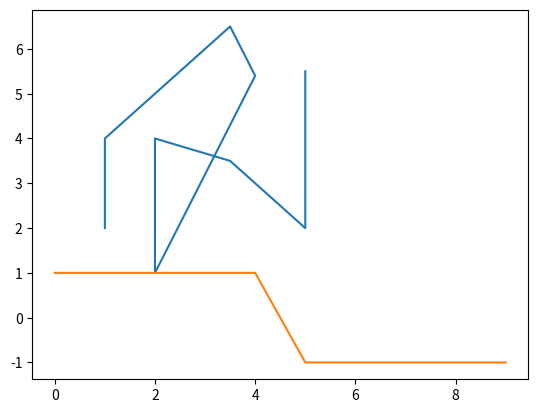

The matplotlib source for this figure:
#!/usr/bin/env python3
# -*- coding: utf-8 -*-
"""
Created on Mon May 28 17:20:23 2018

[redacted]
"""

from __future__ import division
from numpy import *
import matplotlib.pyplot as plt
class AdaBoost:

    def __init__(self, training_set):
        self.training_set = training_set
        self.N = len(self.training_set)
        self.D_t = ones(self.N)/self.N
        self.weights = ones(self.N)/self.N
        self.RULES = []
        self.ALPHA = []

    def set_rule_pro(self,func,test=False):
        errors=array([(t[1]!=func(t[0])) for t in  self.training_set]); # Train a classifer ht from training dataset under distribution D_T
        Pe=dot(errors,self.D_t);
        print("Pe")
        print(Pe)
        if Pe>0.5:
            print("the current model is not suitable");
    
        alpha_t=0.5*log((1-Pe)/Pe); # alpha_t is a co-efficient for a specific model
        print("alpha_t");
        print(alpha_t);
        
        self.ALPHA.append(alpha_t);
        #P_t=array([(exp(-alpha_t*t[1]*func(t[0]))) for t in self.training_set]);
        
        Z=sum([(exp(-alpha_t*t[1]*func(t[0]))) for t in self.training_set]);
        
        for i in range(self.N):
            #print(P_t);
            t=self.training_set[i];
            if errors[i]==1:
                new_Dt=self.D_t[i]*(exp(-alpha_t*t[1]*func(t[0])));
                print ("initial_dt={0}  update_dt={1}".format(self.D_t[i],new_Dt));
            self.D_t[i]=(self.D_t[i]*exp(-alpha_t*t[1]*func(t[0])))
        self.D_t=self.D_t/sum(self.D_t);
        print("sum_dt={0}".format(sum(self.D_t)))
        self.RULES.append(func);
        print("=========================")
    
    
        
        
    def evaluate_pro(self):
        Func_num=len(self.RULES);
        for (x,l) in self.training_set:
            hx=[self.ALPHA[i]*self.RULES[i](x) for i in range(Func_num)];
            print(x,(l==sign(sum(hx))))    
        
    def set_rule(self, func, test=False):
        errors = array([t[1]!=func(t[0]) for t in self.training_set])
        
        e = (errors*self.weights).sum()
        if test: return e
        alpha = 0.5 * log((1-e)/e)
        #print "e=%.2f a=%.2f" %(e, alpha)
        print ('e={0} a={1}'.format(e, alpha));
        print (e, alpha); 
        w = zeros(self.N)
        for i in range(self.N):
            if errors[i] == 1: w[i] = self.weights[i] * exp(alpha)
            else: w[i] = self.weights[i] * exp(-alpha)
        self.weights = w / w.sum()
        self.RULES.append(func)
        self.ALPHA.append(alpha)
    
    def evaluate(self):
        
        NR = len(self.RULES)
        for (x,l) in self.training_set:
            hx = [self.ALPHA[i]*self.RULES[i](x) for i in range(NR)]
            print (x, sign(l) == sign(sum(hx)))
        
if __name__ == '__main__':

    examples = []
    examples.append(((1,  2  ), 1))
    examples.append(((1,  4  ), 1))
    examples.append(((2.5,5.5), 1))
    examples.append(((3.5,6.5), 1))
    examples.append(((4,  5.4), 1))
    examples.append(((2,  1  ),-1))
    examples.append(((2,  4  ),-1))
    examples.append(((3.5,3.5),-1))
    examples.append(((5,  2  ),-1))
    examples.append(((5,  5.5),-1))
    
    x_lst=[e[0] for e in examples];
    x1_lst=[];
    x2_lst=[];
    for x_tuple in x_lst:
        x1_lst.append(x_tuple[0]);
        x2_lst.append(x_tuple[1]);
    
    y=[e[1] for e in examples];
    
    plt.plot(x1_lst,x2_lst,y);
    
    m = AdaBoost(examples)
    print(m);
    #m.set_rule(lambda x: 2*(x[0] < 1.5)-1)
    #m.set_rule(lambda x: 2*(x[0] < 4.5)-1)
    #m.set_rule(lambda x: 2*(x[1] > 5)-1)
    
    m.set_rule_pro(lambda x: 2*(x[0] < 1.5)-1)
    m.set_rule_pro(lambda x: 2*(x[0] < 4.5)-1)
    m.set_rule_pro(lambda x: 2*(x[1] > 5)-1)
    m.evaluate_pro()
    
    
    
    
    
    